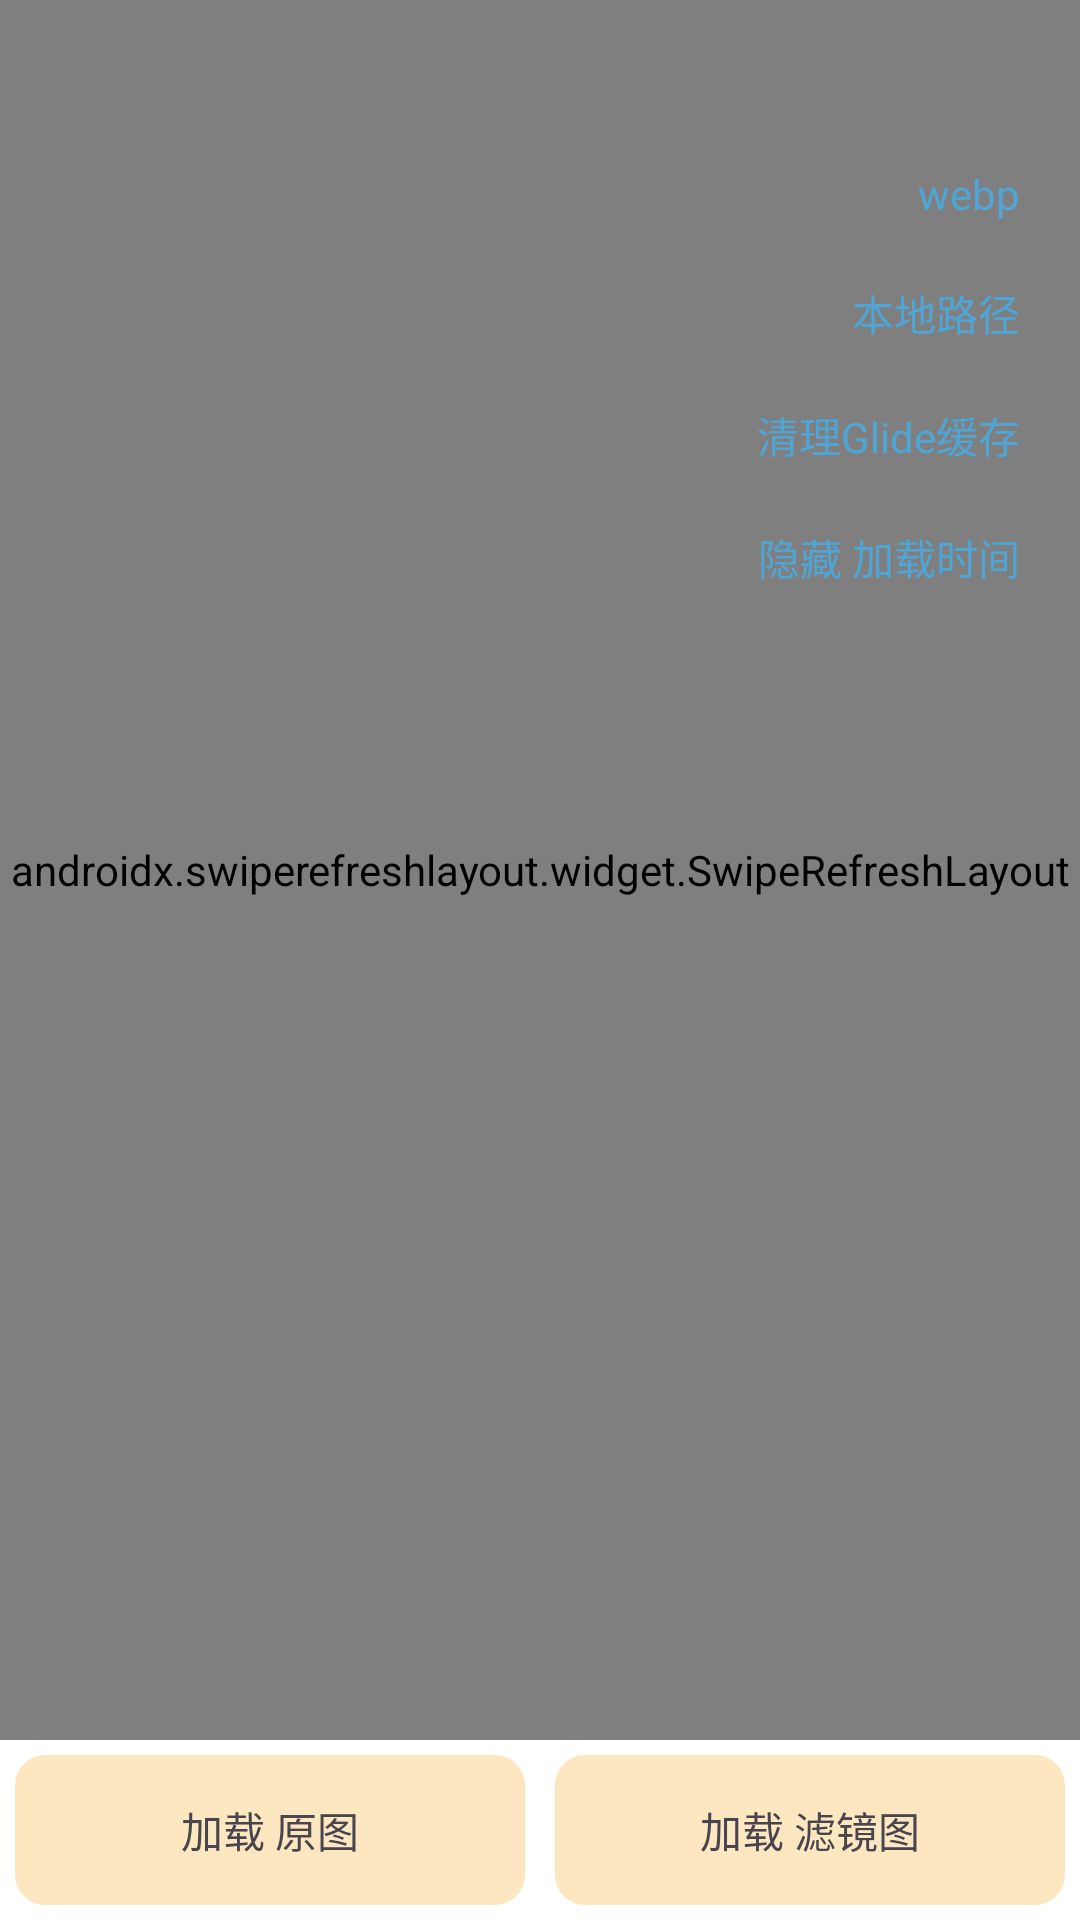

Write the Android layout XML for this screen, with the resource values it uses.
<!-- AndroidManifest.xml: application theme Base.Theme.TestDemo -->
<!-- res/layout/activity_image.xml -->
<?xml version="1.0" encoding="utf-8"?>
<RelativeLayout xmlns:android="http://schemas.android.com/apk/res/android"
    android:layout_width="match_parent"
    android:layout_height="match_parent">

    <androidx.swiperefreshlayout.widget.SwipeRefreshLayout
        android:id="@+id/image_swipe_refresh_layout"
        android:layout_width="match_parent"
        android:layout_height="match_parent"
        android:layout_above="@id/ll_tv">

        <androidx.recyclerview.widget.RecyclerView
            android:id="@+id/image_recycler_view"
            android:layout_width="match_parent"
            android:layout_height="match_parent" />

    </androidx.swiperefreshlayout.widget.SwipeRefreshLayout>

    <TextView
        android:id="@+id/tv_image_type"
        android:layout_width="wrap_content"
        android:layout_height="wrap_content"
        android:layout_alignParentEnd="true"
        android:layout_marginTop="50dp"
        android:layout_marginEnd="10dp"
        android:clickable="true"
        android:focusable="true"
        android:gravity="end"
        android:paddingHorizontal="10dp"
        android:paddingVertical="5dp"
        android:text="webp"
        android:textColor="@color/lightBlue"
        android:textSize="14sp" />

    <TextView
        android:id="@+id/tv_image_local"
        android:layout_width="wrap_content"
        android:layout_height="wrap_content"
        android:layout_below="@id/tv_image_type"
        android:layout_alignParentEnd="true"
        android:layout_marginTop="10dp"
        android:layout_marginEnd="10dp"
        android:clickable="true"
        android:focusable="true"
        android:gravity="end"
        android:paddingHorizontal="10dp"
        android:paddingVertical="5dp"
        android:text="本地路径"
        android:textColor="@color/lightBlue"
        android:textSize="14sp" />

    <TextView
        android:id="@+id/tv_image_clear_cache"
        android:layout_width="wrap_content"
        android:layout_height="wrap_content"
        android:layout_below="@id/tv_image_local"
        android:layout_alignParentEnd="true"
        android:layout_marginTop="10dp"
        android:layout_marginEnd="10dp"
        android:clickable="true"
        android:focusable="true"
        android:gravity="end"
        android:paddingHorizontal="10dp"
        android:paddingVertical="5dp"
        android:text="清理Glide缓存"
        android:textColor="@color/lightBlue"
        android:textSize="14sp" />

    <TextView
        android:id="@+id/tv_image_show_load_time"
        android:layout_width="wrap_content"
        android:layout_height="wrap_content"
        android:layout_below="@id/tv_image_clear_cache"
        android:layout_alignParentEnd="true"
        android:layout_marginTop="10dp"
        android:layout_marginEnd="10dp"
        android:clickable="true"
        android:focusable="true"
        android:gravity="end"
        android:paddingHorizontal="10dp"
        android:paddingVertical="5dp"
        android:text="隐藏 加载时间"
        android:textColor="@color/lightBlue"
        android:textSize="14sp" />

    <LinearLayout
        android:id="@+id/ll_tv"
        android:layout_width="match_parent"
        android:layout_height="wrap_content"
        android:layout_alignParentBottom="true"
        android:orientation="horizontal">

        <TextView
            android:id="@+id/tv_image_origin"
            android:layout_width="0dp"
            android:layout_height="50dp"
            android:layout_margin="5dp"
            android:layout_weight="1"
            android:background="@drawable/bg_diy_view_flow_layout_text"
            android:gravity="center"
            android:text="加载 原图" />

        <TextView
            android:id="@+id/tv_image_filter"
            android:layout_width="0dp"
            android:layout_height="50dp"
            android:layout_margin="5dp"
            android:layout_weight="1"
            android:background="@drawable/bg_diy_view_flow_layout_text"
            android:gravity="center"
            android:text="加载 滤镜图" />

    </LinearLayout>

</RelativeLayout>
<!-- resources referenced by this layout -->
<resources>
  <color name="lightBlue">#4fa5d5</color>
  <!-- drawable bg_diy_view_flow_layout_text (drawable) -->
  <?xml version="1.0" encoding="utf-8"?>
  <shape xmlns:android="http://schemas.android.com/apk/res/android"
      android:shape="rectangle">
      <corners android:radius="10dp" />
      <solid android:color="#FDE7C0" />
  </shape>
  <style name="Base.Theme.TestDemo" parent="Theme.Material3.DayNight.NoActionBar">
          
          
          <item name="android:colorBackground">@color/white</item>
          <item name="android:windowLightStatusBar">true</item>
          <item name="android:statusBarColor">@color/white</item>
          <item name="android:navigationBarColor">@color/white</item>
  
      </style>
  <color name="white">#FFFFFFFF</color>
</resources>
